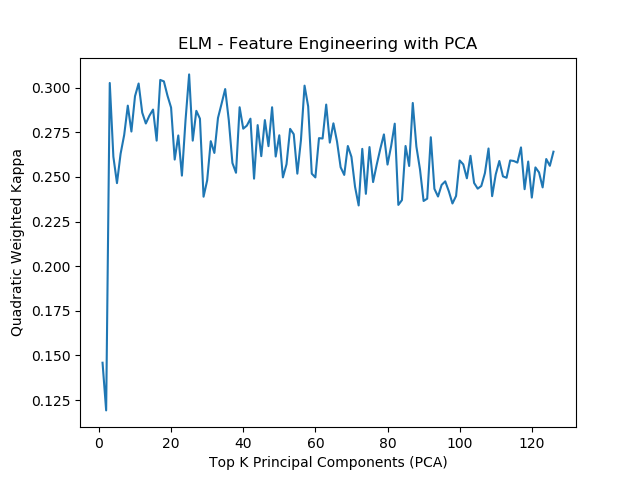

The table this chart was drawn from, first rows:
Top k Principal components using PCA, Quadratic Weighted Kappa
1, 0.1459
2, 0.1192
3, 0.3026
4, 0.2613
5, 0.2465
6, 0.2629
7, 0.2735
8, 0.2899
9, 0.2754
10, 0.2952
11, 0.3023
12, 0.286
13, 0.2799
14, 0.2843
15, 0.2877
16, 0.2703
17, 0.3043
18, 0.3035
19, 0.2955
20, 0.2888
21, 0.2597
22, 0.2732
23, 0.2507
24, 0.2816
25, 0.3074
26, 0.2703
27, 0.287
28, 0.2826
29, 0.2389
30, 0.248
31, 0.27
32, 0.2634
33, 0.283
34, 0.291
35, 0.2992
36, 0.2817
37, 0.2578
38, 0.2523
39, 0.289
40, 0.277
41, 0.2787
42, 0.2826
43, 0.249
44, 0.279
45, 0.2616
46, 0.2818
47, 0.2672
48, 0.289
49, 0.2614
50, 0.2733
51, 0.2497
52, 0.2571
53, 0.2769
54, 0.2739
55, 0.2518
56, 0.2706
57, 0.3011
58, 0.2895
59, 0.2518
60, 0.2497
... 66 more rows
